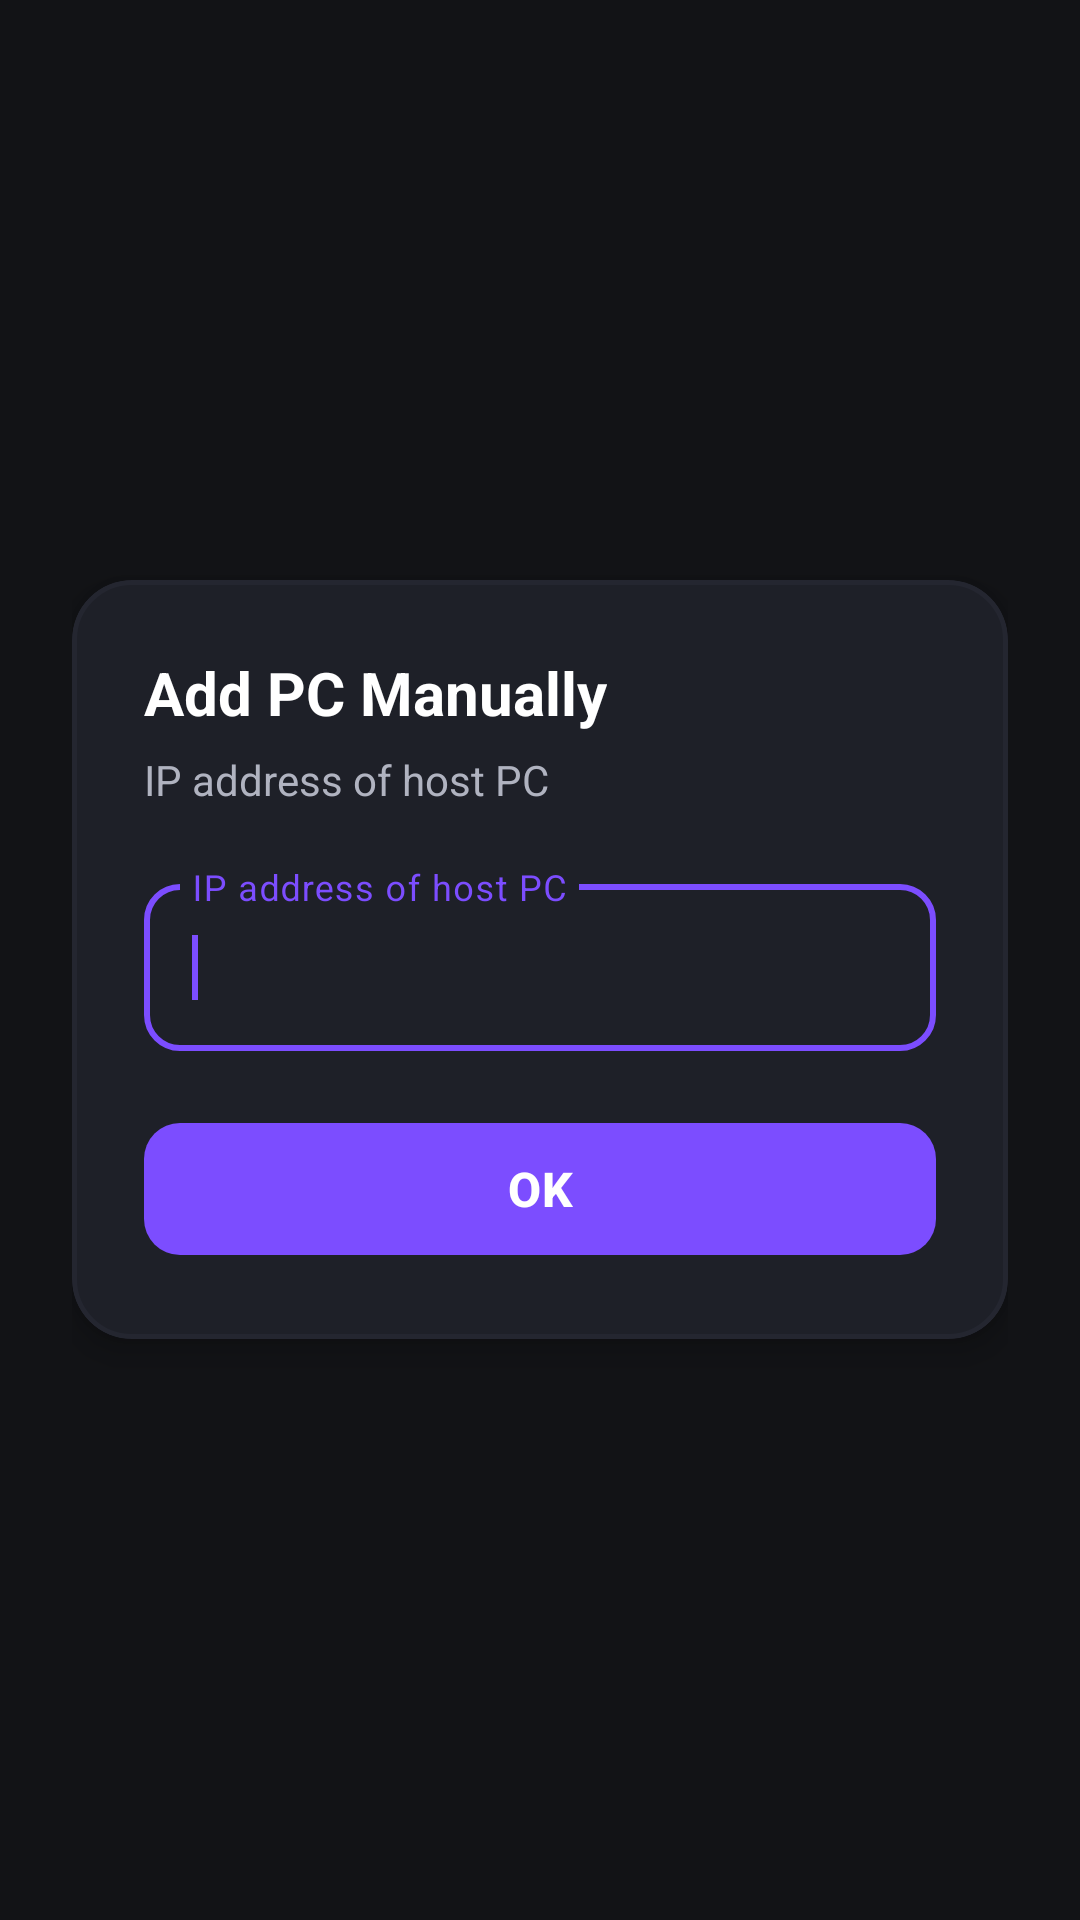

This screen was rendered from an Android layout file. Write that file and the resources it references.
<!-- AndroidManifest.xml: application theme AppTheme -->
<!-- res/layout/activity_add_computer_manually.xml -->
<?xml version="1.0" encoding="utf-8"?>
<RelativeLayout xmlns:android="http://schemas.android.com/apk/res/android"
    xmlns:tools="http://schemas.android.com/tools"
    xmlns:app="http://schemas.android.com/apk/res-auto"
    android:background="@color/background"
    android:layout_width="match_parent"
    android:layout_height="match_parent"
    android:padding="24dp"
    android:fitsSystemWindows="true"
    tools:context=".preferences.AddComputerManually">

    <com.google.android.material.card.MaterialCardView
        android:layout_width="match_parent"
        android:layout_height="wrap_content"
        android:layout_centerInParent="true"
        android:maxWidth="500dp"
        app:cardCornerRadius="20dp"
        app:cardElevation="6dp"
        app:cardBackgroundColor="@color/surfaceCard"
        app:strokeColor="@color/surfaceVariant"
        app:strokeWidth="1.5dp">

        <LinearLayout
            android:layout_width="match_parent"
            android:layout_height="wrap_content"
            android:orientation="vertical"
            android:padding="24dp">

            <TextView
                android:id="@+id/manuallyAddPcText"
                android:layout_width="wrap_content"
                android:layout_height="wrap_content"
                android:text="@string/title_add_pc"
                android:textColor="@color/textPrimary"
                android:textSize="20sp"
                android:textStyle="bold"
                android:preferKeepClear="true" />

            <TextView
                android:layout_width="wrap_content"
                android:layout_height="wrap_content"
                android:layout_marginTop="6dp"
                android:text="@string/ip_hint"
                android:textColor="@color/textSecondary"
                android:textSize="14sp" />

            <com.google.android.material.textfield.TextInputLayout
                android:layout_width="match_parent"
                android:layout_height="wrap_content"
                android:layout_marginTop="20dp"
                style="@style/Widget.Material3.TextInputLayout.OutlinedBox"
                app:boxCornerRadiusTopStart="12dp"
                app:boxCornerRadiusTopEnd="12dp"
                app:boxCornerRadiusBottomStart="12dp"
                app:boxCornerRadiusBottomEnd="12dp"
                app:boxStrokeColor="@color/primary"
                app:hintTextColor="@color/primary">

                <com.google.android.material.textfield.TextInputEditText
                    android:id="@+id/hostTextView"
                    android:layout_width="match_parent"
                    android:layout_height="wrap_content"
                    android:hint="@string/ip_hint"
                    android:textColor="@color/textPrimary"
                    android:inputType="textNoSuggestions"
                    android:singleLine="true"
                    android:preferKeepClear="true">
                    <requestFocus />
                </com.google.android.material.textfield.TextInputEditText>

            </com.google.android.material.textfield.TextInputLayout>

            <com.google.android.material.button.MaterialButton
                android:id="@+id/addPcButton"
                android:layout_width="match_parent"
                android:layout_height="52dp"
                android:layout_marginTop="20dp"
                android:text="@android:string/ok"
                android:textColor="@color/onPrimary"
                android:textSize="16sp"
                android:textStyle="bold"
                app:cornerRadius="12dp"
                app:backgroundTint="@color/primary"
                android:preferKeepClear="true" />

        </LinearLayout>

    </com.google.android.material.card.MaterialCardView>

</RelativeLayout>
<!-- resources referenced by this layout -->
<resources>
  <color name="background">#121316</color>
  <color name="onPrimary">#FFFFFF</color>
  <color name="primary">#7C4DFF</color>
  <color name="surfaceCard">#1E2028</color>
  <color name="surfaceVariant">#242630</color>
  <color name="textPrimary">#FFFFFF</color>
  <color name="textSecondary">#B0B3C0</color>
  <string name="ip_hint">IP address of host PC</string>
  <string name="title_add_pc">Add PC Manually</string>
  <style name="AppTheme" parent="AppBaseTheme">
          <item name="android:windowActionBar">false</item>
          <item name="android:windowNoTitle">true</item>
          <item name="android:statusBarColor">@color/background</item>
          <item name="android:navigationBarColor">@color/background</item>
          <item name="android:colorBackground">@color/background</item>
          <item name="android:windowBackground">@color/background</item>
      </style>
  <style name="AppBaseTheme" parent="Theme.Material3.Dark.NoActionBar">
          <item name="colorPrimary">@color/primary</item>
          <item name="colorOnPrimary">@color/onPrimary</item>
          <item name="colorSecondary">@color/secondary</item>
          <item name="colorOnSecondary">@color/onSecondary</item>
          <item name="colorSurface">@color/surface</item>
          <item name="colorOnSurface">@color/textPrimary</item>
          <item name="android:colorBackground">@color/background</item>
          <item name="android:windowBackground">@color/background</item>
      </style>
  <color name="secondary">#00E5FF</color>
  <color name="onSecondary">#000000</color>
  <color name="surface">#1A1C22</color>
</resources>
